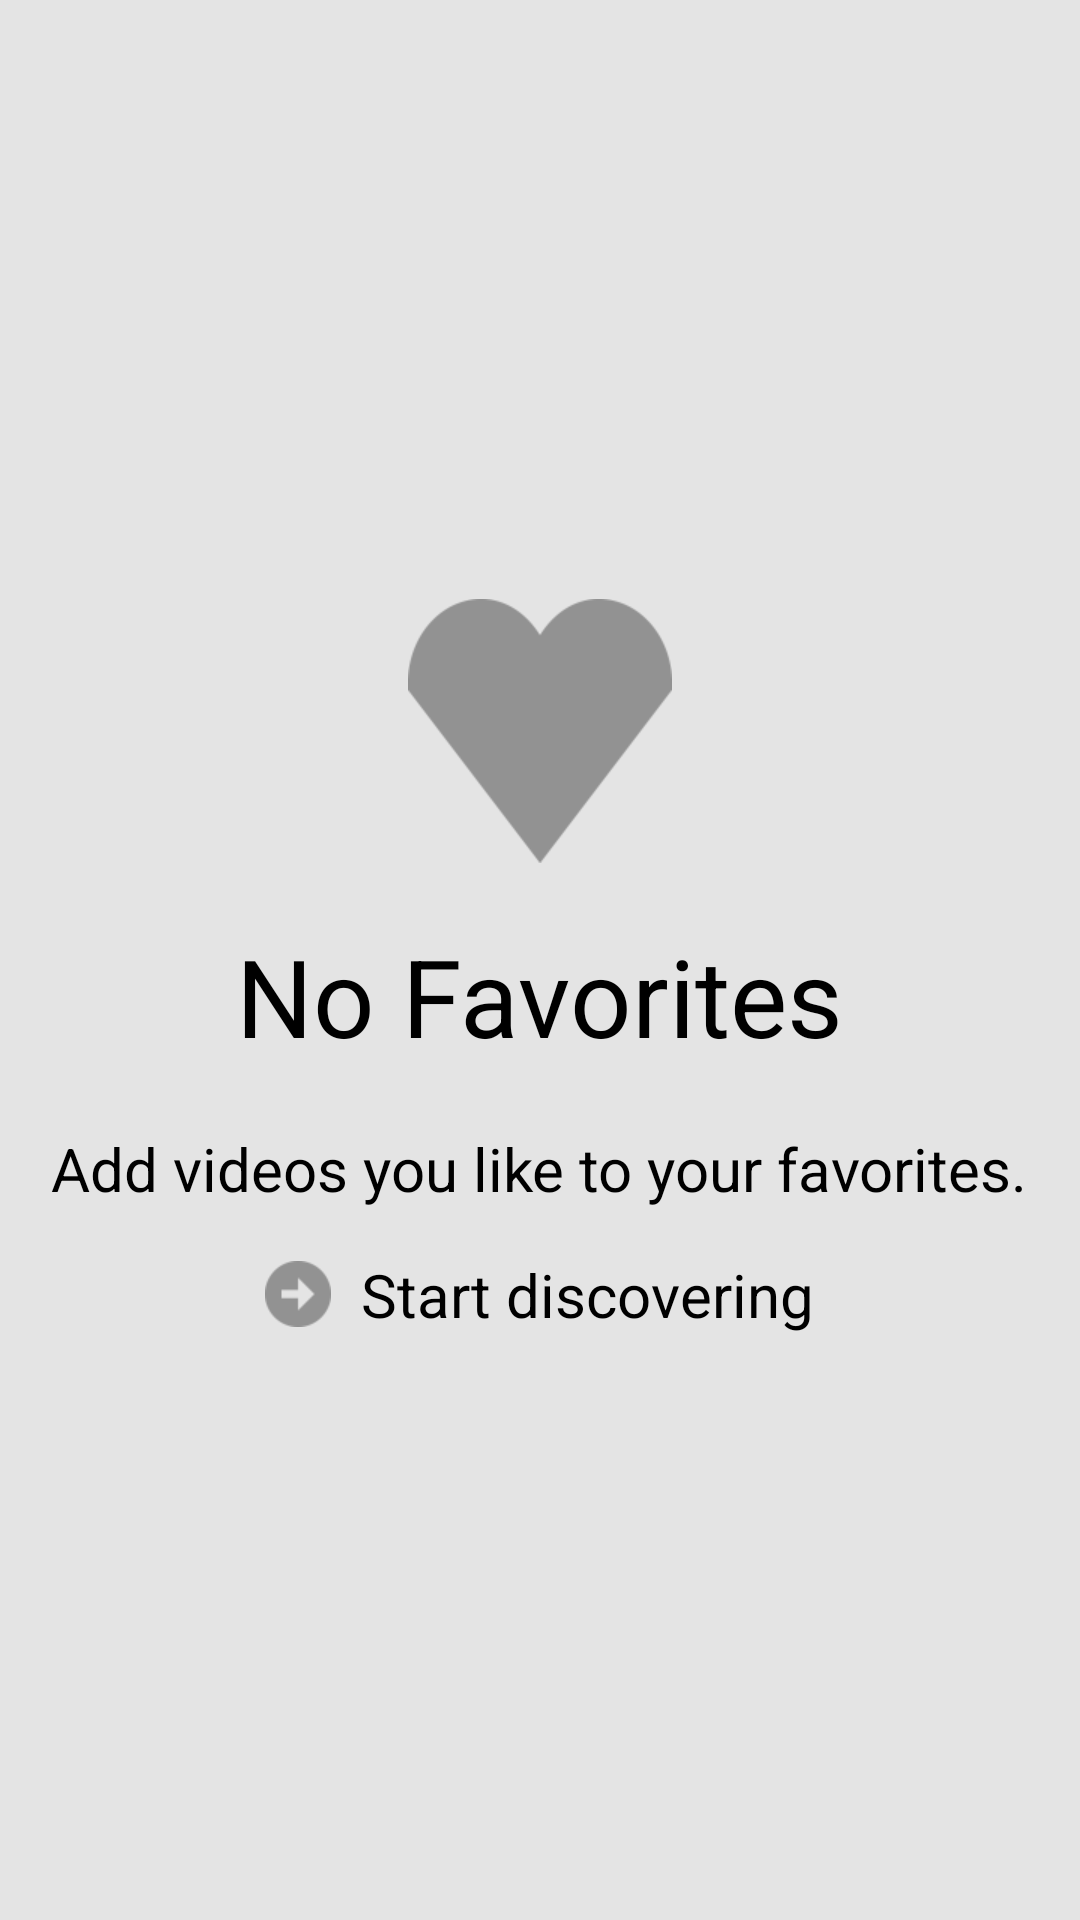

Produce the Android XML layout that renders to this screen, including the resource entries it uses.
<!-- AndroidManifest.xml: application theme Theme.Base -->
<!-- res/layout/favorites_fragment.xml -->
<?xml version="1.0" encoding="utf-8"?>
<RelativeLayout
        xmlns:android="http://schemas.android.com/apk/res/android"
        android:layout_width="match_parent"
        android:layout_height="match_parent"
        android:background="@color/fragment_background">

    <LinearLayout
            android:id="@+id/noFavoritesContainer"
            android:layout_height="match_parent"
            android:layout_width="match_parent"
            android:orientation="vertical"
            android:gravity="center_vertical">

        <ImageView
                android:layout_height="wrap_content"
                android:layout_width="wrap_content"
                android:src="@drawable/large_heart"
                android:layout_margin="10dp"
                android:layout_gravity="center_horizontal"
                />

        <TextView
                android:layout_height="wrap_content"
                android:layout_width="wrap_content"
                android:layout_margin="10dp"
                android:layout_gravity="center_horizontal"
                android:textSize="36sp"
                android:text="No Favorites"
                />

        <TextView
                android:layout_height="wrap_content"
                android:layout_width="wrap_content"
                android:layout_gravity="center_horizontal"
                android:layout_margin="10dp"
                android:textSize="20sp"
                android:text="Add videos you like to your favorites."
                />

        <LinearLayout
                android:layout_height="wrap_content"
                android:layout_width="wrap_content"
                android:layout_gravity="center_horizontal"
                android:layout_margin="5dp"
                android:orientation="horizontal"
                >

            <ImageView
                    android:layout_height="wrap_content"
                    android:layout_width="wrap_content"
                    android:src="@drawable/arrow_right"
                    android:layout_gravity="center_vertical"
                    />

            <TextView
                    android:layout_height="wrap_content"
                    android:layout_width="wrap_content"
                    android:textSize="20sp"
                    android:layout_marginLeft="10dp"
                    android:text="Start discovering"
                    android:layout_gravity="center_vertical"
                    />

        </LinearLayout>

    </LinearLayout>

    <ListView
            android:id="@+id/listView"
            android:layout_height="match_parent"
            android:layout_width="600dp"
            android:layout_centerHorizontal="true"
            />

</RelativeLayout>
<!-- resources referenced by this layout -->
<resources>
  <color name="fragment_background">#e4e4e4</color>
  <!-- drawable arrow_right: png bitmap (drawable-xhdpi, 788 bytes) -->
  <!-- drawable large_heart: png bitmap (drawable-xhdpi, 3225 bytes) -->
</resources>
